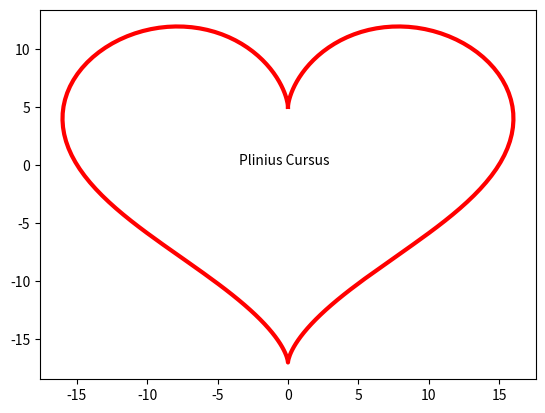

Here is the Python script that generated this plot:
import numpy as np
import matplotlib.pyplot as plt

# Generate plotting values
t = np.linspace(0, 2*np.pi, 200)
x = 16 * np.sin(t)**3
y = 13 * np.cos(t) - 5 * np.cos(2*t) - 2 * np.cos(3*t) - np.cos(4*t)

fig, ax = plt.subplots()
ax.plot(x, y, color='red', lw=3)
ax.text(x=-3.5, y=0, s='Plinius Cursus')

plt.show()